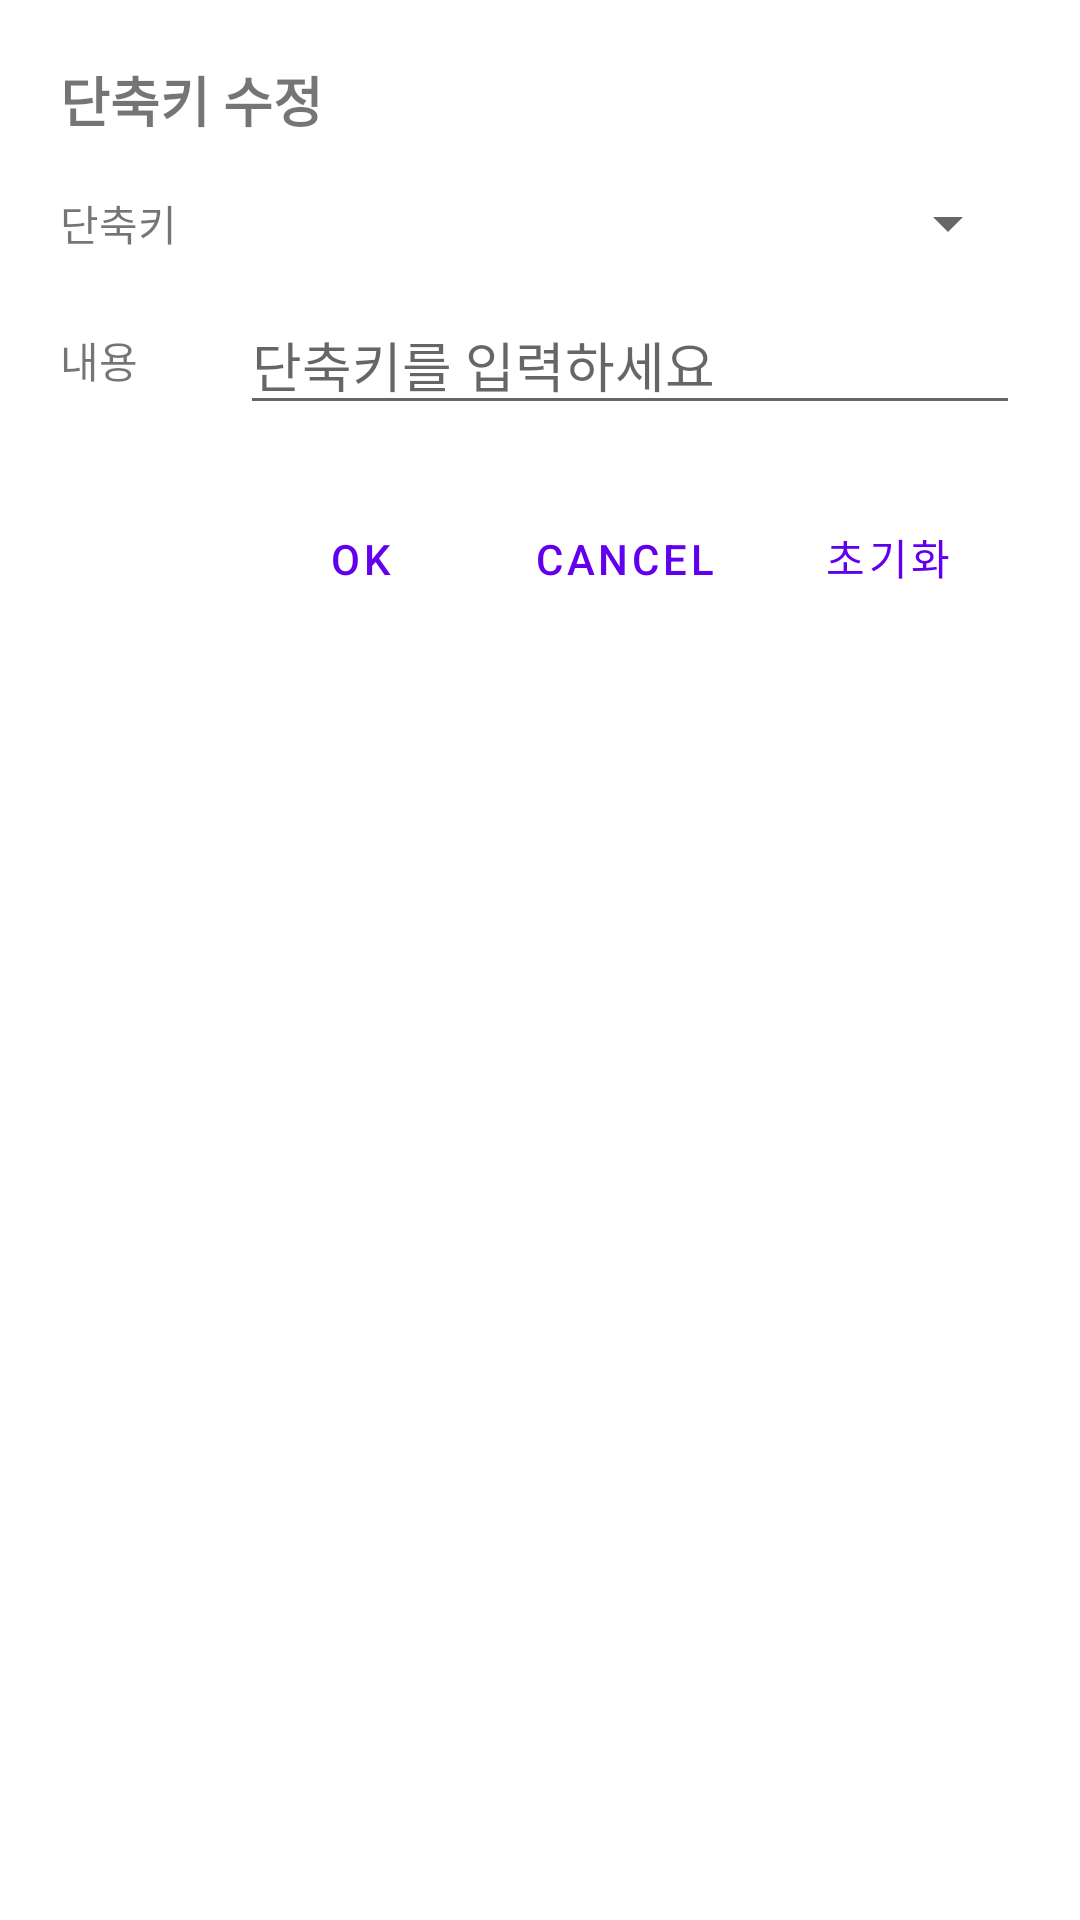

The Android layout XML behind this screen, and the referenced resources:
<!-- AndroidManifest.xml: fallback theme Theme.MaterialComponents.DayNight.NoActionBar -->
<!-- res/layout/activity_quick_phrase_edit.xml -->
<?xml version="1.0" encoding="utf-8"?>
<LinearLayout xmlns:android="http://schemas.android.com/apk/res/android"
    android:layout_width="match_parent"
    android:layout_height="wrap_content"
    android:orientation="vertical"
    android:padding="20dp">

    <TextView
        android:layout_width="match_parent"
        android:layout_height="wrap_content"
        android:text="@string/quick_phrase_edit_title"
        android:textSize="18sp"
        android:textStyle="bold"
        android:paddingBottom="16dp" />

    <LinearLayout
        android:layout_width="match_parent"
        android:layout_height="wrap_content"
        android:orientation="horizontal"
        android:gravity="center_vertical"
        android:paddingBottom="12dp">

        <TextView
            android:layout_width="60dp"
            android:layout_height="wrap_content"
            android:text="@string/quick_phrase_edit_key_label"
            android:textSize="14sp" />

        <Spinner
            android:id="@+id/keySpinner"
            android:layout_width="match_parent"
            android:layout_height="wrap_content" />

    </LinearLayout>

    <LinearLayout
        android:layout_width="match_parent"
        android:layout_height="wrap_content"
        android:orientation="horizontal"
        android:gravity="center_vertical"
        android:paddingBottom="20dp">

        <TextView
            android:layout_width="60dp"
            android:layout_height="wrap_content"
            android:text="@string/quick_phrase_edit_content_label"
            android:textSize="14sp" />

        <EditText
            android:id="@+id/contentEditText"
            android:layout_width="match_parent"
            android:layout_height="wrap_content"
            android:hint="@string/settings_quick_phrase_edit_hint"
            android:singleLine="true"
            android:inputType="text" />

    </LinearLayout>

    <LinearLayout
        android:layout_width="match_parent"
        android:layout_height="wrap_content"
        android:orientation="horizontal"
        android:gravity="end">

        <Button
            android:id="@+id/confirmButton"
            style="?attr/borderlessButtonStyle"
            android:layout_width="wrap_content"
            android:layout_height="wrap_content"
            android:text="OK"
            android:textSize="14sp" />

        <Button
            android:id="@+id/cancelButton"
            style="?attr/borderlessButtonStyle"
            android:layout_width="wrap_content"
            android:layout_height="wrap_content"
            android:text="Cancel"
            android:textSize="14sp" />

        <Button
            android:id="@+id/resetButton"
            style="?attr/borderlessButtonStyle"
            android:layout_width="wrap_content"
            android:layout_height="wrap_content"
            android:text="초기화"
            android:textSize="14sp" />

    </LinearLayout>

</LinearLayout>
<!-- resources referenced by this layout -->
<resources>
  <string name="quick_phrase_edit_content_label">내용</string>
  <string name="quick_phrase_edit_key_label">단축키</string>
  <string name="quick_phrase_edit_title">단축키 수정</string>
  <string name="settings_quick_phrase_edit_hint">단축키를 입력하세요</string>
</resources>
